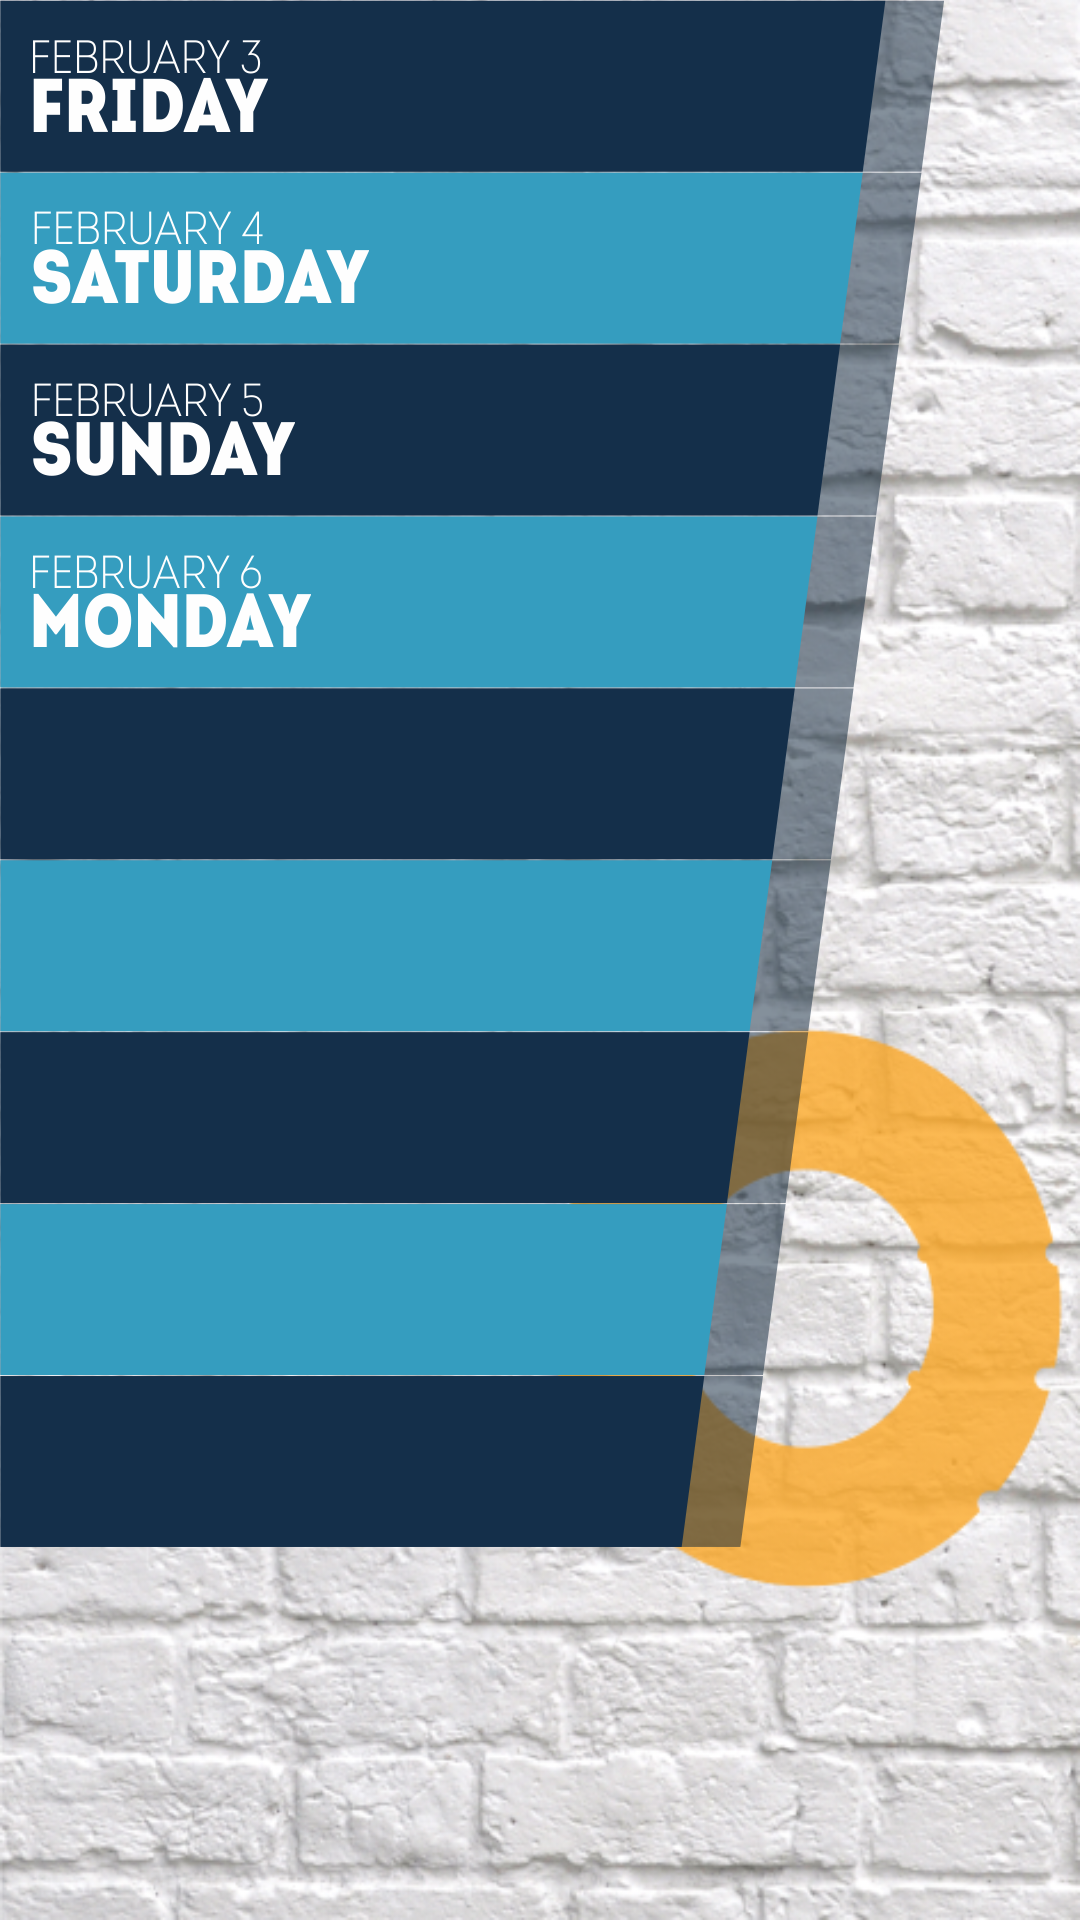

This screen was rendered from an Android layout file. Write that file and the resources it references.
<!-- AndroidManifest.xml: application theme AppTheme -->
<!-- res/layout/fragment_schedule.xml -->
<ScrollView xmlns:android="http://schemas.android.com/apk/res/android"
    xmlns:tools="http://schemas.android.com/tools"
    android:layout_width="fill_parent"
    android:layout_height="match_parent"
    android:background="@drawable/back_schedule"
    tools:context="com.aysoreyp.aysor.fragments.CommiteesFragment">

    <RelativeLayout
        android:layout_width="match_parent"
        android:layout_height="match_parent">

        <ImageButton
            android:id="@+id/day_bt_1"
            android:layout_width="wrap_content"
            android:layout_height="wrap_content"
            android:scaleType="fitEnd"
            android:layout_gravity="start"
            android:src="@drawable/day_1"
            android:background="@android:color/transparent"
            android:clickable="true"/>

        <ImageButton
            android:id="@+id/day_bt_2"
            android:layout_width="wrap_content"
            android:layout_height="wrap_content"
            android:scaleType="fitEnd"
            android:layout_gravity="start"
            android:layout_below="@id/day_bt_1"
            android:src="@drawable/day_2"
            android:background="@android:color/transparent"
            android:clickable="true"/>

        <ImageButton
            android:id="@+id/day_bt_3"
            android:layout_width="wrap_content"
            android:layout_height="wrap_content"
            android:scaleType="fitEnd"
            android:layout_gravity="start"
            android:layout_below="@id/day_bt_2"
            android:src="@drawable/day_3"
            android:background="@android:color/transparent"
            android:clickable="true"/>

        <ImageButton
            android:id="@+id/day_bt_4"
            android:layout_width="wrap_content"
            android:layout_height="wrap_content"
            android:scaleType="fitEnd"
            android:layout_gravity="start"
            android:layout_below="@id/day_bt_3"
            android:src="@drawable/day_4"
            android:background="@android:color/transparent"
            android:clickable="true"/>

        <ImageButton
            android:id="@+id/day_bt_5"
            android:layout_width="wrap_content"
            android:layout_height="wrap_content"
            android:scaleType="fitEnd"
            android:layout_gravity="start"
            android:layout_below="@id/day_bt_4"
            android:src="@drawable/day_5"
            android:background="@android:color/transparent"
            android:clickable="true"/>

        <ImageButton
            android:id="@+id/day_bt_6"
            android:layout_width="wrap_content"
            android:layout_height="wrap_content"
            android:scaleType="fitEnd"
            android:layout_gravity="start"
            android:layout_below="@id/day_bt_5"
            android:src="@drawable/day_6"
            android:background="@android:color/transparent"
            android:clickable="true"/>

        <ImageButton
            android:id="@+id/day_bt_7"
            android:layout_width="wrap_content"
            android:layout_height="wrap_content"
            android:scaleType="fitEnd"
            android:layout_gravity="start"
            android:layout_below="@id/day_bt_6"
            android:src="@drawable/day_7"
            android:background="@android:color/transparent"
            android:clickable="true"/>

        <ImageButton
            android:id="@+id/day_bt_8"
            android:layout_width="wrap_content"
            android:layout_height="wrap_content"
            android:scaleType="fitEnd"
            android:layout_gravity="start"
            android:layout_below="@id/day_bt_7"
            android:src="@drawable/day_8"
            android:background="@android:color/transparent"
            android:clickable="true"/>

        <ImageButton
            android:id="@+id/day_bt_9"
            android:layout_width="wrap_content"
            android:layout_height="wrap_content"
            android:scaleType="fitEnd"
            android:layout_gravity="start"
            android:layout_below="@id/day_bt_8"
            android:src="@drawable/day_9"
            android:background="@android:color/transparent"
            android:clickable="true"/>

    </RelativeLayout>
</ScrollView>
<!-- resources referenced by this layout -->
<resources>
  <!-- drawable back_schedule: png bitmap (drawable-hdpi, 755715 bytes) -->
  <!-- drawable day_1: png bitmap (drawable-hdpi, 5033 bytes) -->
  <!-- drawable day_2: png bitmap (drawable-hdpi, 5722 bytes) -->
  <!-- drawable day_3: png bitmap (drawable-hdpi, 5566 bytes) -->
  <!-- drawable day_4: png bitmap (drawable-hdpi, 5546 bytes) -->
  <!-- drawable day_5: png bitmap (drawable-hdpi, 1465 bytes) -->
  <!-- drawable day_6: png bitmap (drawable-hdpi, 1575 bytes) -->
  <!-- drawable day_7: png bitmap (drawable-hdpi, 1510 bytes) -->
  <!-- drawable day_8: png bitmap (drawable-hdpi, 1599 bytes) -->
  <!-- drawable day_9: png bitmap (drawable-hdpi, 1335 bytes) -->
  <style name="AppTheme" parent="Theme.AppCompat.Light.DarkActionBar">
          
          <item name="colorPrimary">@color/colorPrimary</item>
          <item name="colorPrimaryDark">@color/colorPrimaryDark</item>
          <item name="colorAccent">@color/colorAccent</item>
      </style>
  <color name="colorPrimary">#2399bd</color>
  <color name="colorPrimaryDark">#142f4a</color>
  <color name="colorAccent">#faa419</color>
</resources>
